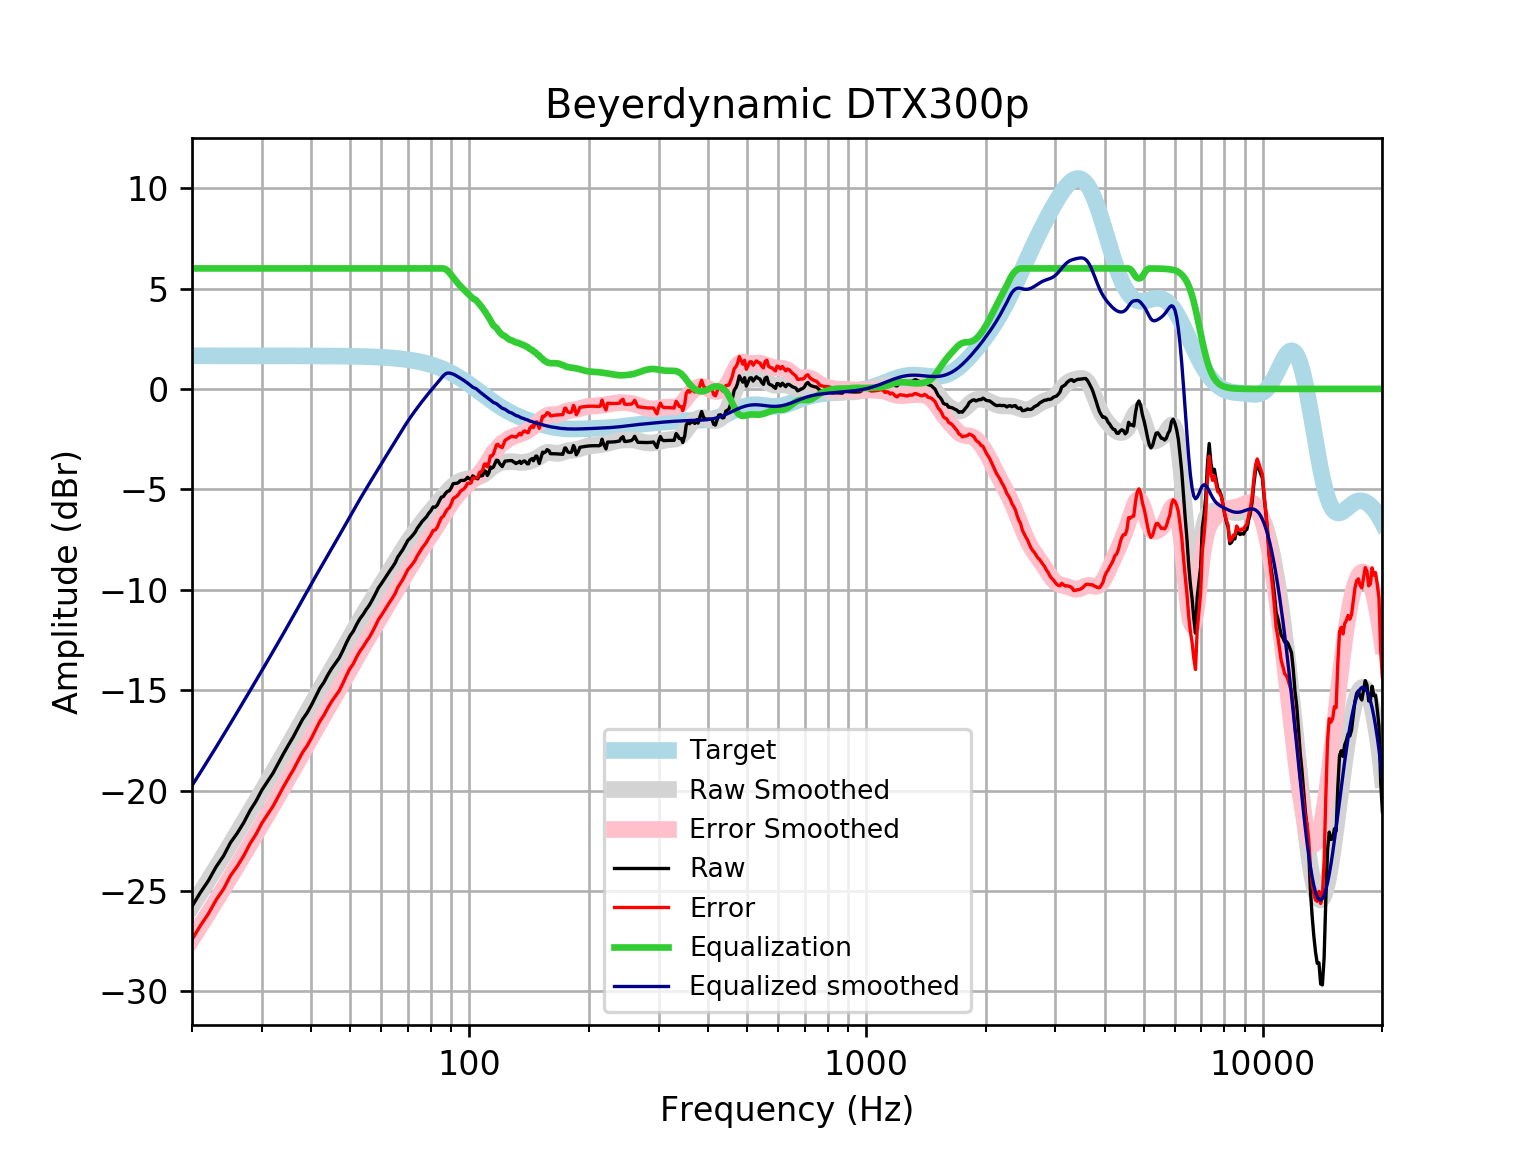

The table this chart was drawn from, first rows:
frequency, raw, error, smoothed, error_smoothed, equalization, equalized_raw, equalized_smoothed, target
20, -25.77, -27.41, -25.75, -27.4, 6, -19.77, -19.75, 1.648
21, -25.08, -26.72, -25.09, -26.74, 6.0, -19.08, -19.09, 1.648
22, -24.48, -26.13, -24.46, -26.11, 6.0, -18.48, -18.46, 1.648
23, -23.8, -25.45, -23.84, -25.49, 6, -17.8, -17.84, 1.648
24, -23.26, -24.91, -23.24, -24.89, 6, -17.26, -17.24, 1.648
25, -22.59, -24.24, -22.66, -24.31, 6, -16.59, -16.66, 1.648
26, -22.12, -23.77, -22.1, -23.75, 6.0, -16.12, -16.1, 1.648
27, -21.6, -23.25, -21.55, -23.2, 6.0, -15.6, -15.55, 1.648
28, -21, -22.65, -21.03, -22.68, 6.0, -15, -15.03, 1.647
29, -20.53, -22.17, -20.52, -22.17, 6, -14.53, -14.52, 1.647
30, -19.97, -21.62, -20.03, -21.67, 6.0, -13.97, -14.03, 1.647
31, -19.54, -21.19, -19.55, -21.19, 6, -13.54, -13.55, 1.647
32, -19.13, -20.78, -19.08, -20.73, 6, -13.13, -13.08, 1.647
33, -18.64, -20.29, -18.62, -20.27, 6.0, -12.64, -12.62, 1.647
34, -18.17, -19.81, -18.18, -19.82, 6, -12.17, -12.18, 1.646
35, -17.73, -19.38, -17.74, -19.39, 6, -11.73, -11.74, 1.646
36, -17.32, -18.97, -17.31, -18.96, 6, -11.32, -11.31, 1.645
37, -16.88, -18.52, -16.89, -18.54, 6.0, -10.88, -10.89, 1.645
38, -16.45, -18.1, -16.49, -18.13, 6, -10.45, -10.49, 1.644
39, -16.13, -17.77, -16.09, -17.73, 6.0, -10.13, -10.09, 1.644
40, -15.74, -17.39, -15.7, -17.34, 6, -9.745, -9.701, 1.643
41, -15.32, -16.96, -15.33, -16.97, 6, -9.319, -9.328, 1.642
42, -14.91, -16.55, -14.97, -16.61, 6, -8.906, -8.966, 1.641
43, -14.61, -16.25, -14.62, -16.26, 6.0, -8.609, -8.617, 1.64
44, -14.24, -15.88, -14.28, -15.92, 6.0, -8.237, -8.278, 1.639
45, -13.92, -15.56, -13.95, -15.58, 6, -7.92, -7.946, 1.637
46, -13.66, -15.29, -13.62, -15.26, 6.0, -7.658, -7.62, 1.635
47, -13.4, -15.03, -13.3, -14.93, 6.0, -7.395, -7.298, 1.633
48, -13.03, -14.66, -12.98, -14.61, 6.0, -7.033, -6.98, 1.631
49, -12.64, -14.27, -12.67, -14.3, 6, -6.644, -6.667, 1.629
50, -12.3, -13.93, -12.36, -13.98, 6, -6.303, -6.359, 1.626
51, -12.06, -13.69, -12.06, -13.68, 6, -6.062, -6.059, 1.623
52, -11.72, -13.34, -11.77, -13.39, 6, -5.725, -5.768, 1.62
53, -11.44, -13.06, -11.49, -13.1, 6, -5.441, -5.488, 1.616
54, -11.23, -12.84, -11.22, -12.83, 6.0, -5.226, -5.217, 1.612
55, -10.97, -12.58, -10.95, -12.56, 6.0, -4.974, -4.955, 1.607
56, -10.76, -12.36, -10.7, -12.3, 6, -4.76, -4.699, 1.602
57, -10.49, -12.09, -10.45, -12.05, 6, -4.489, -4.449, 1.596
58, -10.2, -11.79, -10.2, -11.79, 6.0, -4.203, -4.205, 1.59
59, -9.906, -11.49, -9.965, -11.55, 6, -3.906, -3.965, 1.583
60, -9.702, -11.28, -9.73, -11.31, 6, -3.702, -3.73, 1.576
61, -9.484, -11.05, -9.499, -11.07, 6, -3.484, -3.499, 1.568
62, -9.278, -10.84, -9.273, -10.83, 6.0, -3.278, -3.273, 1.559
63, -9.064, -10.61, -9.051, -10.6, 6.0, -3.064, -3.051, 1.549
64, -8.872, -10.41, -8.831, -10.37, 6, -2.872, -2.831, 1.538
65, -8.664, -10.19, -8.614, -10.14, 6, -2.664, -2.614, 1.527
66, -8.375, -9.889, -8.401, -9.915, 6, -2.375, -2.401, 1.514
67, -8.18, -9.681, -8.191, -9.692, 6, -2.18, -2.191, 1.501
68, -7.997, -9.483, -7.987, -9.474, 6, -1.997, -1.987, 1.486
69, -7.766, -9.237, -7.791, -9.262, 6, -1.766, -1.791, 1.471
70, -7.54, -8.993, -7.603, -9.057, 6.0, -1.54, -1.603, 1.454
71, -7.42, -8.856, -7.424, -8.859, 6, -1.42, -1.424, 1.436
72, -7.286, -8.702, -7.252, -8.668, 6.0, -1.286, -1.252, 1.416
73, -7.134, -8.529, -7.087, -8.483, 6, -1.134, -1.087, 1.395
74, -6.923, -8.296, -6.929, -8.301, 6, -0.9227, -0.9285, 1.373
75, -6.77, -8.119, -6.775, -8.124, 6, -0.7697, -0.7748, 1.349
76, -6.602, -7.926, -6.626, -7.95, 6, -0.6022, -0.626, 1.324
77, -6.485, -7.782, -6.482, -7.779, 6, -0.4851, -0.4819, 1.297
78, -6.365, -7.634, -6.343, -7.611, 6, -0.3648, -0.3427, 1.269
79, -6.192, -7.431, -6.208, -7.447, 6, -0.192, -0.2082, 1.239
... 553 more rows
